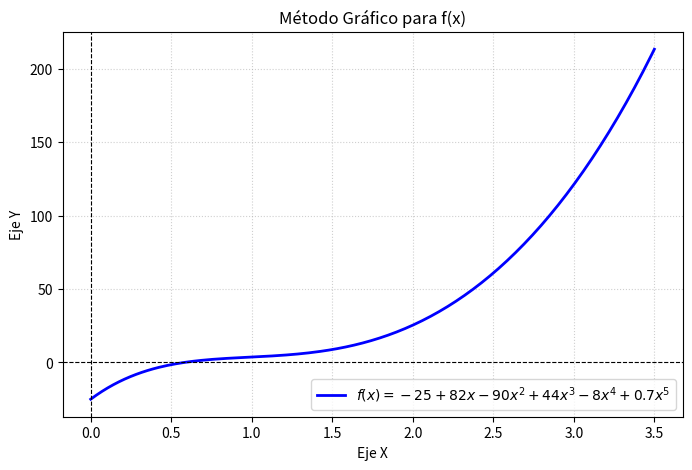

Source code (Python): (Note: this script raises an exception after producing the figure.)
import matplotlib.pyplot as plt
import numpy as np


##definir función a graficar
def funcion(x):
    return -25 + 82 * x - 90 * (x**2) + 44 * (x**3) - 8 * (x**4) + 0.7 * (x**5)

x_valores = np.linspace(0, 3.5, 200)
y_valores = funcion(x_valores)

plt.figure(figsize=(8, 5))
plt.plot(x_valores, y_valores, label=r"$f(x) = -25 + 82x - 90x^2 + 44x^3 - 8x^4 + 0.7x^5$", color="blue", lw=2)
plt.axhline(0, color="black", linewidth=0.8, linestyle="--")
plt.axvline(0, color="black", linewidth=0.8, linestyle="--")
plt.title("Método Gráfico para f(x)")
plt.xlabel("Eje X")
plt.ylabel("Eje Y")
plt.grid(True, linestyle=":", alpha=0.6)
plt.legend()
plt.show()
## ingresar el valor de a y b a partir de la gráfica
limite_inferior = float(input("Ingrese el límite inferior del intervalo (a): "))
limite_superior = float(input("Ingrese el límite superior del intervalo (b): "))
error_objetivo_porcentual = 10.0

aproximacion_anterior = None
numero_iteracion = 1

if funcion(limite_inferior) * funcion(limite_superior) < 0:
    print("Condición f(a)*f(b) < 0 cumplida. Iniciando Bisección:\n")
    while True:
        punto_medio = (limite_inferior + limite_superior) / 2
        
        if aproximacion_anterior is not None:
            error_aproximado_porcentual = abs((punto_medio - aproximacion_anterior) / punto_medio) * 100
        else:
            error_aproximado_porcentual = float('inf')
            
        print(f"Iteración {numero_iteracion}: a = {limite_inferior}, b = {limite_superior}, c = {punto_medio}, f(c) = {funcion(punto_medio)}, Error Aproximado Porcentual = {error_aproximado_porcentual}%")
        
        if error_aproximado_porcentual < error_objetivo_porcentual:
            print(f"\nRaíz aproximada (Bisección) con error < {error_objetivo_porcentual}%: c = {punto_medio}\n")
            break
            
        if funcion(limite_inferior) * funcion(punto_medio) < 0:
            limite_superior = punto_medio
        else:
            limite_inferior = punto_medio
            
        aproximacion_anterior = punto_medio
        numero_iteracion += 1
else:
    print("No se cumple la condición f(a)*f(b) < 0 en Bisección.\n")

##metodo de la falsa posición
limite_inferior = float(input("Ingrese el límite inferior del intervalo (a): "))
limite_superior = float(input("Ingrese el límite superior del intervalo (b): "))
error_objetivo_porcentual = 0.2 ## menor a esto

aproximacion_anterior = None
numero_iteracion = 1

if funcion(limite_inferior) * funcion(limite_superior) < 0:
    print("Condición f(a)*f(b) < 0 cumplida. Iniciando Falsa Posición:\n")
    while True:
        punto_interseccion = limite_superior - (funcion(limite_superior) * (limite_inferior - limite_superior)) / (funcion(limite_inferior) - funcion(limite_superior))
        
        if aproximacion_anterior is not None:
            error_aproximado_porcentual = abs((punto_interseccion - aproximacion_anterior) / punto_interseccion) * 100
        else:
            error_aproximado_porcentual = float('inf')
            
        print(f"Iteración {numero_iteracion}: a = {limite_inferior}, b = {limite_superior}, c = {punto_interseccion}, f(c) = {funcion(punto_interseccion)}, Error Aproximado Porcentual = {error_aproximado_porcentual}%")
        
        if error_aproximado_porcentual < error_objetivo_porcentual:
            print(f"\nRaíz aproximada (Falsa Posición) con error < {error_objetivo_porcentual}%: c = {punto_interseccion}\n")
            break
            
        if funcion(limite_inferior) * funcion(punto_interseccion) < 0:
            limite_superior = punto_interseccion
        else:
            limite_inferior = punto_interseccion
            
        aproximacion_anterior = punto_interseccion
        numero_iteracion += 1
else:
    print("No se cumple la condición f(a)*f(b) < 0 en Falsa Posición.\n")
